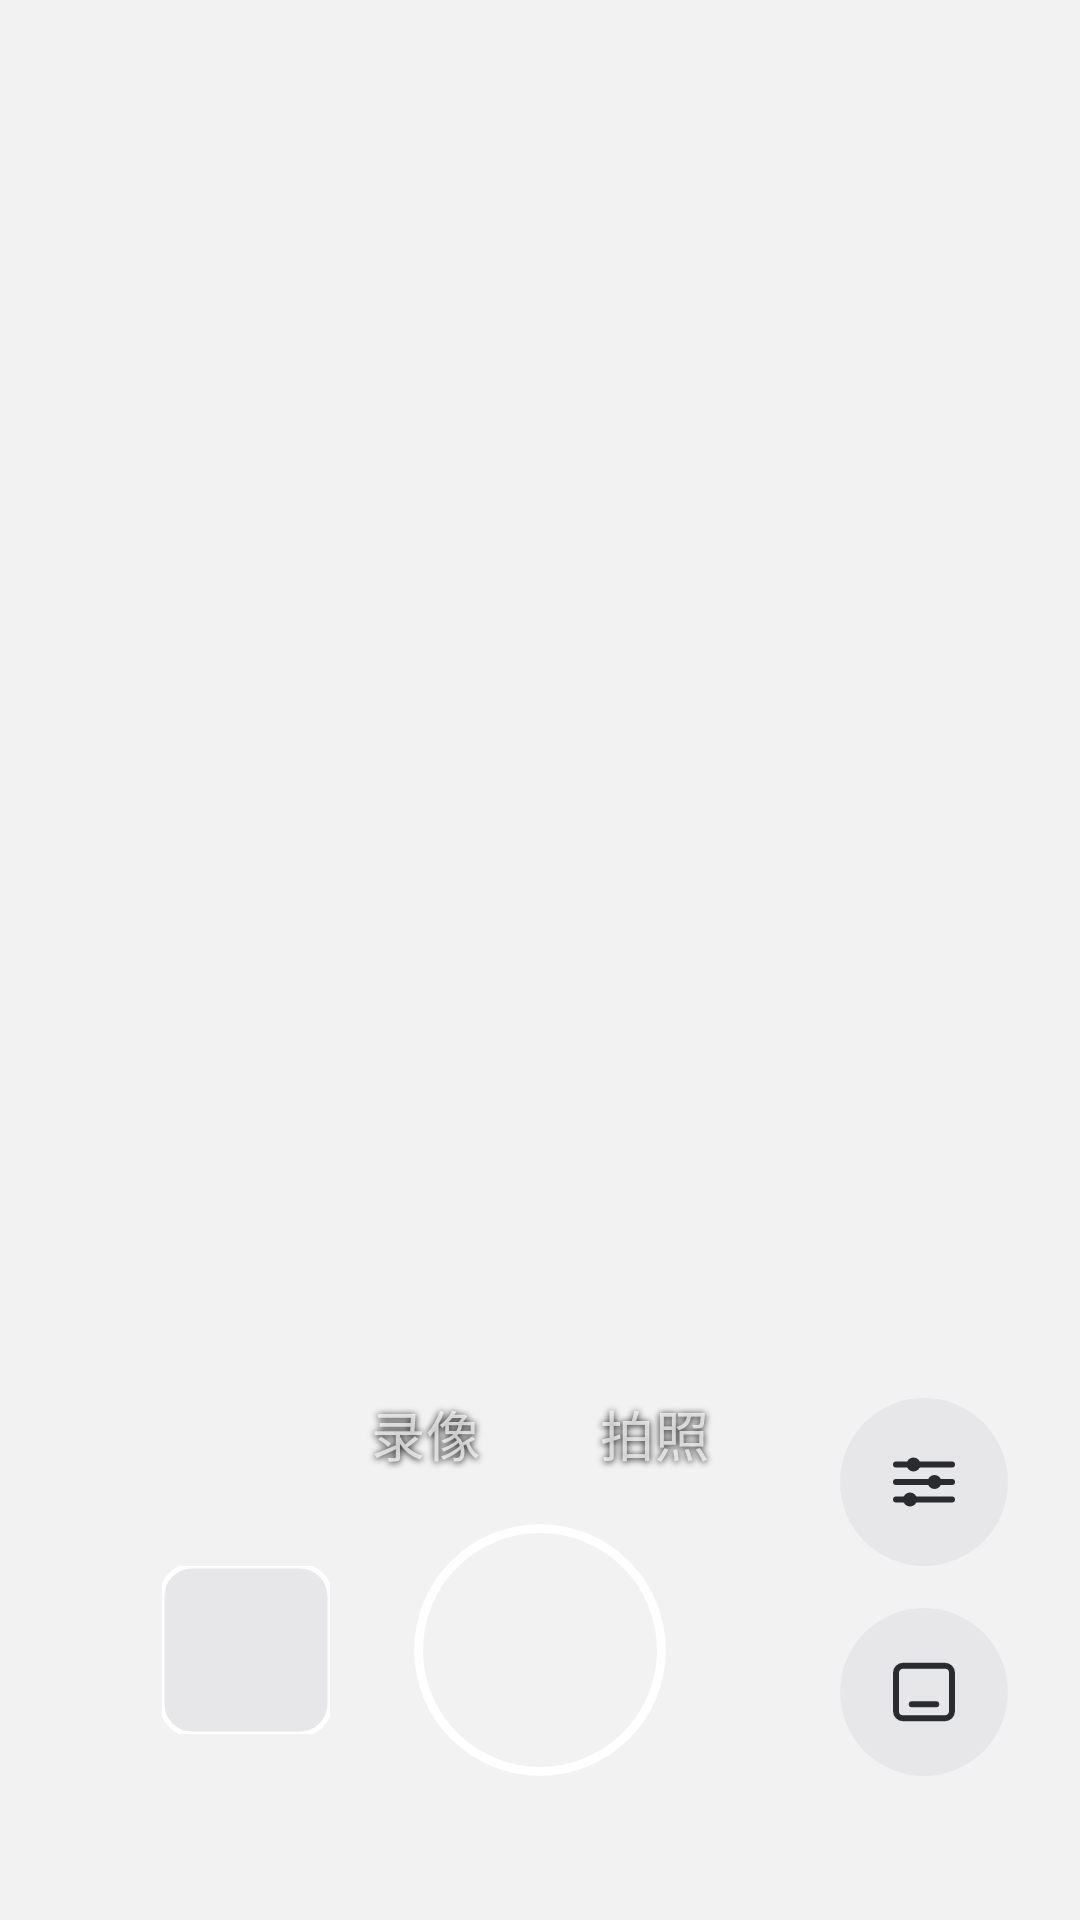

Layout XML and referenced resources for this Android screen:
<!-- AndroidManifest.xml: application theme Theme.Cam -->
<!-- res/layout/layout_camera_controls.xml -->
<?xml version="1.0" encoding="utf-8"?>
<FrameLayout xmlns:android="http://schemas.android.com/apk/res/android"
    xmlns:app="http://schemas.android.com/apk/res-auto"
    android:id="@+id/camera_controls"
    android:layout_width="match_parent"
    android:layout_height="match_parent"
    android:clipChildren="false">

    <LinearLayout
        android:id="@+id/controls_centre"
        android:layout_width="wrap_content"
        android:layout_height="wrap_content"
        android:layout_gravity="bottom|center_horizontal"
        android:layout_marginBottom="@dimen/status_bar_height"
        android:gravity="center_horizontal"
        android:orientation="vertical">

        
        <LinearLayout
            android:id="@+id/mode_strip"
            android:layout_width="wrap_content"
            android:layout_height="wrap_content"
            android:orientation="horizontal">

            <com.google.android.material.button.MaterialButton
                android:id="@+id/mode_video"
                style="@style/Widget.Cam.ModeChip"
                android:layout_width="wrap_content"
                android:layout_height="@dimen/mode_chip_height"
                android:layout_marginEnd="6dp"
                android:text="@string/mode_video" />

            <com.google.android.material.button.MaterialButton
                android:id="@+id/mode_photo"
                style="@style/Widget.Cam.ModeChip"
                android:layout_width="wrap_content"
                android:layout_height="@dimen/mode_chip_height"
                android:layout_marginStart="6dp"
                android:text="@string/mode_photo" />
        </LinearLayout>

        <LinearLayout
            android:layout_width="wrap_content"
            android:layout_height="wrap_content"
            android:layout_marginTop="10dp"
            android:gravity="center_vertical"
            android:orientation="horizontal">

            
            <com.google.android.material.imageview.ShapeableImageView
                android:id="@+id/btn_last_clip"
                android:layout_width="@dimen/thumb_size"
                android:layout_height="@dimen/thumb_size"
                android:layout_marginEnd="28dp"
                android:background="@color/overlay_button"
                android:clickable="true"
                android:contentDescription="@string/cd_last_clip"
                android:focusable="true"
                android:scaleType="centerCrop"
                app:shapeAppearanceOverlay="@style/ShapeAppearance.Cam.Thumb"
                app:strokeColor="@color/white"
                app:strokeWidth="1.5dp" />

            
            <com.google.android.material.card.MaterialCardView
                android:id="@+id/btn_shutter"
                android:layout_width="@dimen/shutter_size"
                android:layout_height="@dimen/shutter_size"
                android:clickable="true"
                android:contentDescription="@string/record_start"
                android:focusable="true"
                app:cardBackgroundColor="@android:color/transparent"
                app:cardCornerRadius="@dimen/shutter_radius"
                app:cardElevation="0dp"
                app:rippleColor="@color/nav_ripple_color"
                app:strokeColor="@color/white"
                app:strokeWidth="3dp">

                <FrameLayout
                    android:layout_width="match_parent"
                    android:layout_height="match_parent">

                    <com.google.android.material.progressindicator.CircularProgressIndicator
                        android:id="@+id/record_ring"
                        android:layout_width="wrap_content"
                        android:layout_height="wrap_content"
                        android:layout_gravity="center"
                        android:max="1000"
                        android:progress="0"
                        app:indicatorColor="@color/recording"
                        app:indicatorSize="@dimen/shutter_ring_size"
                        app:trackColor="@android:color/transparent"
                        app:trackCornerRadius="2dp"
                        app:trackThickness="4dp" />

                    
                    <View
                        android:id="@+id/record_dot"
                        android:layout_width="@dimen/shutter_disc_size"
                        android:layout_height="@dimen/shutter_disc_size"
                        android:layout_gravity="center" />
                </FrameLayout>
            </com.google.android.material.card.MaterialCardView>

            
            <Space
                android:layout_width="@dimen/thumb_size"
                android:layout_height="@dimen/thumb_size"
                android:layout_marginStart="28dp" />
        </LinearLayout>
    </LinearLayout>

    
    <LinearLayout
        android:id="@+id/controls_side"
        android:layout_width="wrap_content"
        android:layout_height="wrap_content"
        android:layout_gravity="bottom|end"
        android:layout_marginStart="24dp"
        android:layout_marginEnd="24dp"
        android:layout_marginBottom="@dimen/status_bar_height"
        android:gravity="center_horizontal"
        android:orientation="vertical">

        <com.google.android.material.button.MaterialButton
            android:id="@+id/btn_tools"
            style="@style/Widget.Cam.RoundIcon"
            android:layout_width="@dimen/round_button_size"
            android:layout_height="@dimen/round_button_size"
            android:contentDescription="@string/cd_tools"
            app:icon="@drawable/ic_tune" />

        
        <com.google.android.material.button.MaterialButton
            android:id="@+id/btn_minimize"
            style="@style/Widget.Cam.RoundIcon"
            android:layout_width="@dimen/round_button_size"
            android:layout_height="@dimen/round_button_size"
            android:layout_marginTop="14dp"
            android:contentDescription="@string/cd_minimize"
            app:icon="@drawable/ic_minimize" />
    </LinearLayout>
</FrameLayout>
<!-- resources referenced by this layout -->
<resources>
  <color name="nav_ripple_color">#1F2A2B2E</color>
  <color name="overlay_button">#D9E6E6E8</color>
  <color name="recording">#FFE0393E</color>
  <color name="white">#FFFFFFFF</color>
  <dimen name="mode_chip_height">40dp</dimen>
  <dimen name="round_button_size">56dp</dimen>
  <dimen name="shutter_disc_size">56dp</dimen>
  <dimen name="shutter_radius">42dp</dimen>
  <dimen name="shutter_ring_size">76dp</dimen>
  <dimen name="shutter_size">84dp</dimen>
  <dimen name="status_bar_height">48dp</dimen>
  <dimen name="thumb_size">56dp</dimen>
  <string name="cd_last_clip">最近一张，点开回看</string>
  <string name="cd_minimize">隐藏到后台</string>
  <string name="cd_tools">打开工具面板</string>
  <string name="mode_photo">拍照</string>
  <string name="mode_video">录像</string>
  <string name="record_start">开始录制</string>
  <style name="ShapeAppearance.Cam.Thumb" parent="ShapeAppearance.Material3.SmallComponent">
          <item name="cornerFamily">rounded</item>
          <item name="cornerSize">@dimen/corner_radius</item>
      </style>
  <style name="Widget.Cam.RoundIcon" parent="Widget.Cam.IconButton">
          <item name="backgroundTint">@color/overlay_button</item>
          <item name="cornerRadius">@dimen/round_button_radius</item>
          <item name="iconSize">28dp</item>
      </style>
  <style name="Theme.Cam" parent="Base.Theme.Cam" />
  <color name="text_primary">#FF2A2B2E</color>
  <dimen name="corner_radius">10dp</dimen>
  <dimen name="text_body">18sp</dimen>
  <color name="black">#FF000000</color>
  <color name="status_overlay_text_dim">#B3FFFFFF</color>
  <style name="Widget.Cam.IconButton" parent="Widget.Cam.RailTile">
          <item name="iconGravity">textStart</item>
          <item name="iconPadding">0dp</item>
          <item name="iconSize">26dp</item>
          <item name="android:minWidth">0dp</item>
          <item name="android:minHeight">0dp</item>
          <item name="android:paddingLeft">0dp</item>
          <item name="android:paddingRight">0dp</item>
      </style>
  <dimen name="round_button_radius">28dp</dimen>
  <color name="energy">#FFF0622D</color>
  <color name="on_energy">#FFFFFFFF</color>
  <color name="energy_quiet">#FFFDEDE6</color>
  <color name="energy_text">#FFC9491A</color>
  <color name="text_secondary">#FF6B6D72</color>
  <color name="surface">#FFFAFAFB</color>
  <color name="sunken">#FFE6E6E8</color>
  <color name="bg">#FFF2F2F3</color>
  <style name="Widget.Cam.Switch" parent="Widget.AppCompat.CompoundButton.Switch">
          <item name="android:thumb">@drawable/pref_switch_thumb</item>
          <item name="track">@drawable/pref_switch_track</item>
          <item name="switchMinWidth">56dp</item>
          <item name="android:background">@null</item>
      </style>
  <color name="line">#FFDDDDE0</color>
  <color name="card">#FFE6E6E8</color>
  <dimen name="text_caption">16sp</dimen>
  <style name="AlertDialogButton" parent="Widget.Material3.Button.TextButton.Dialog">
          <item name="android:textColor">@color/energy_text</item>
          <item name="android:textSize">@dimen/text_row</item>
      </style>
  <style name="MaterialAlertDialog.Cam.Title" parent="MaterialAlertDialog.Material3.Title.Text">
          <item name="android:textSize">@dimen/text_title</item>
      </style>
  <style name="MaterialAlertDialog.Cam.Body" parent="MaterialAlertDialog.Material3.Body.Text">
          <item name="android:textSize">@dimen/text_row</item>
      </style>
  <dimen name="text_row">21sp</dimen>
  <dimen name="text_title">26sp</dimen>
</resources>
